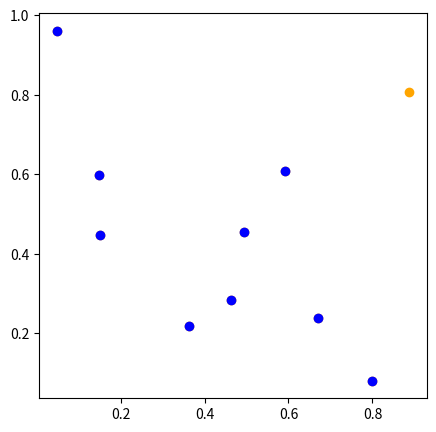
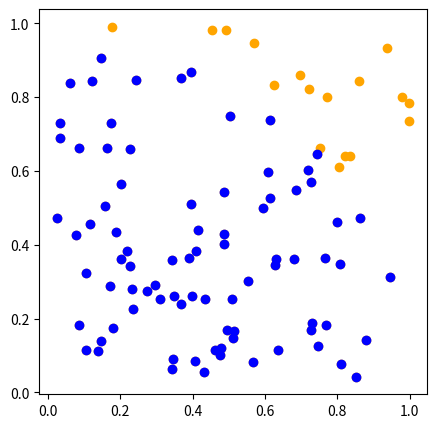
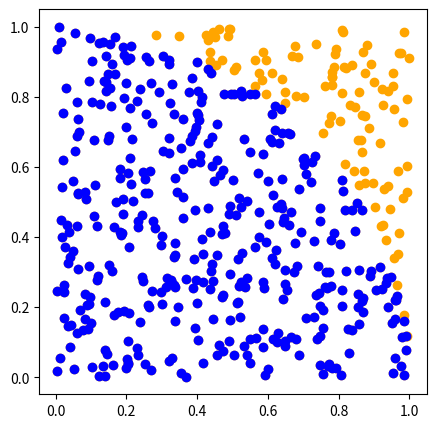
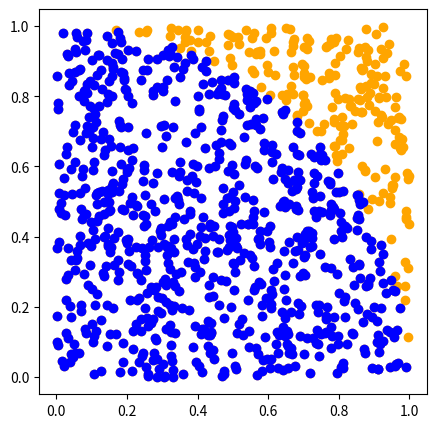
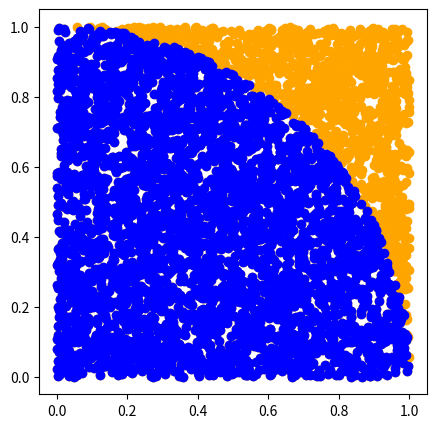
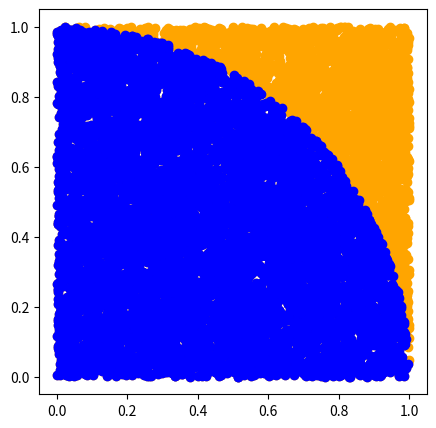

The matplotlib source for these figures, in order:
# -*- coding: utf-8 -*-
"""
Created on Wed Apr  1 00:16:51 2020

@author: Abdul Lahi Jaaw
"""

# -*- coding: utf-8 -*-
"""
 Abdoulaye Diaw
 Fatoumata Badji
 Amsatou Diop
 Question 4: Methode de Monte Carlo
"""


import random         
from math import sqrt
import matplotlib.pyplot as plt
import numpy as np
def estimation_de_I2(I, Val_estim, b, n):   
    somme = 0                   
    for i in range(0, n):       
        x = random.uniform(Val_estim, b)
        somme += I2(x)
        
    return somme / n
I2=lambda x: sqrt(1-x**2)

valestin=0
Val_estim=estimation_de_I2(I2,valestin,1,10000)
print("une estimation de I2 pour n=10000 donne",Val_estim)

#Nombre de flechettes lanchées dans le carré unite
n=[10,100,500,1000,5000,10000]
valn=np.array(n)

def observ_suivant_val_n():
    

    for i in range(6):
        valeurnchoisie=n[i]
        print(valeurnchoisie)
        x=np.random.uniform(low=0, high=1, size=[valeurnchoisie,1])
        y=np.random.uniform(low=0, high=1, size=[valeurnchoisie,1])
        plus=y<=np.sqrt(1-x**2)
        pie_sur4=np.sum(plus)/valeurnchoisie
        print("la veur estimée de ¶/4:", pie_sur4,"POUR n=",valeurnchoisie)
        

        xplus=x[plus]
        yplus=y[plus]
        plt.figure(figsize=[5,5])
        plt.scatter(x, y, color='orange')
        plt.scatter(xplus,yplus, color='blue')
        plt.show()

observ_suivant_val_n()